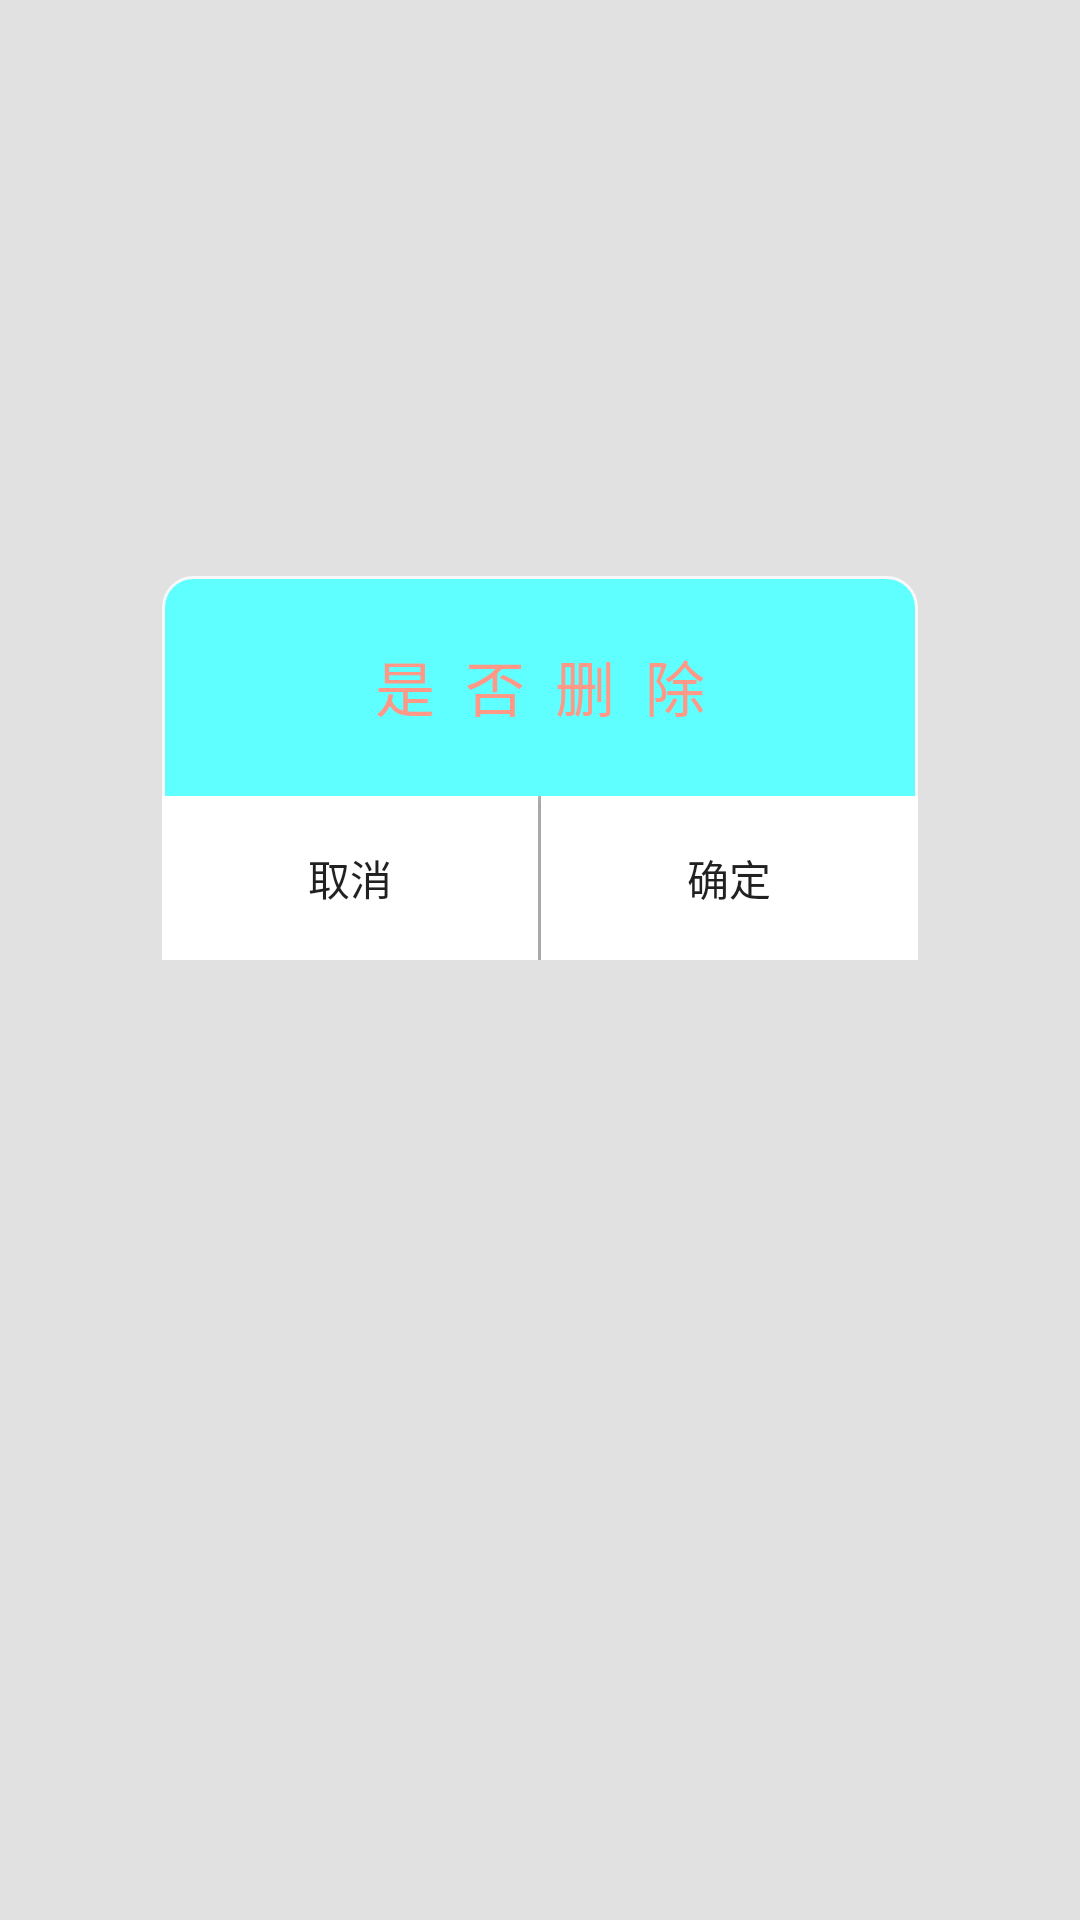

Reconstruct the res/layout file that produces this screen, plus the resources it refers to.
<!-- AndroidManifest.xml: application theme AppTheme -->
<!-- res/layout/date_pop_delete.xml -->
<?xml version="1.0" encoding="utf-8"?>
<androidx.constraintlayout.widget.ConstraintLayout xmlns:android="http://schemas.android.com/apk/res/android"
    xmlns:app="http://schemas.android.com/apk/res-auto"
    android:layout_width="match_parent"
    android:background="#2A636363"
    android:layout_height="match_parent"
    android:id="@+id/date_outer">

    <androidx.constraintlayout.widget.Guideline
        android:id="@+id/guideline11"
        android:layout_width="wrap_content"
        android:layout_height="wrap_content"
        android:orientation="horizontal"
        app:layout_constraintGuide_percent="0.3" />

    <androidx.constraintlayout.widget.Guideline
        android:id="@+id/guideline14"
        android:layout_width="wrap_content"
        android:layout_height="wrap_content"
        android:orientation="horizontal"
        app:layout_constraintGuide_percent="0.5" />

    <androidx.constraintlayout.widget.Guideline
        android:id="@+id/guideline15"
        android:layout_width="wrap_content"
        android:layout_height="wrap_content"
        android:orientation="vertical"
        app:layout_constraintGuide_percent="0.15" />

    <androidx.constraintlayout.widget.Guideline
        android:id="@+id/guideline16"
        android:layout_width="wrap_content"
        android:layout_height="wrap_content"
        android:orientation="vertical"
        app:layout_constraintGuide_percent="0.85" />

    <LinearLayout
        android:layout_width="0dp"
        android:layout_height="0dp"
        android:orientation="vertical"
        android:background="@drawable/button_l"
        app:layout_constraintBottom_toTopOf="@+id/guideline14"
        app:layout_constraintEnd_toStartOf="@+id/guideline16"
        app:layout_constraintStart_toStartOf="@+id/guideline15"
        app:layout_constraintTop_toTopOf="@+id/guideline11">

        <TextView
            android:id="@+id/textView2"
            android:layout_width="match_parent"
            android:layout_height="match_parent"
            android:layout_weight="0.75"
            android:gravity="center"
            android:textSize="20dp"
            android:textColor="#FF9886"
            android:text="是  否  删  除" />

        <LinearLayout
            android:layout_width="match_parent"
            android:layout_height="match_parent"
            android:layout_weight="1"
            android:orientation="horizontal">

            <Button
                android:id="@+id/date_pop_f"
                android:layout_width="wrap_content"
                android:layout_height="match_parent"
                android:background="#FFF"
                android:layout_weight="1"
                android:text="取消" />

            <View
                android:layout_width="1dp"
                android:background="#BFBFBF"
                android:layout_height="match_parent"/>

            <Button
                android:id="@+id/date_pop_t"
                android:layout_width="wrap_content"
                android:layout_height="match_parent"
                android:layout_weight="1"
                android:background="#FFF"
                android:text="确定" />
        </LinearLayout>
    </LinearLayout>
</androidx.constraintlayout.widget.ConstraintLayout>
<!-- resources referenced by this layout -->
<resources>
  <!-- drawable button_l (drawable) -->
  <?xml version="1.0" encoding="utf-8"?>
  <selector xmlns:android="http://schemas.android.com/apk/res/android">
      <item>
          <shape
              android:shape="rectangle">
              <solid android:color="#60ffff"/>
              <corners android:radius="10dp"/>
              <stroke
                  android:width="1dp"
                  android:color="#F8F8FB"/>
          </shape>
      </item>
  </selector>
  <style name="AppTheme" parent="Theme.AppCompat.Light.NoActionBar">
          
          <item name="colorPrimary">@color/colorPrimary</item>
          <item name="colorPrimaryDark">#00FFFFFF</item>
          <item name="colorAccent">@color/colorAccent</item>
      </style>
  <!-- not gathered from this repository: default colours our renderer supplied (Android Studio template values) -->
  <color name="colorPrimary">#FF6200EE</color>
  <color name="colorAccent">#FF03DAC5</color>
</resources>
